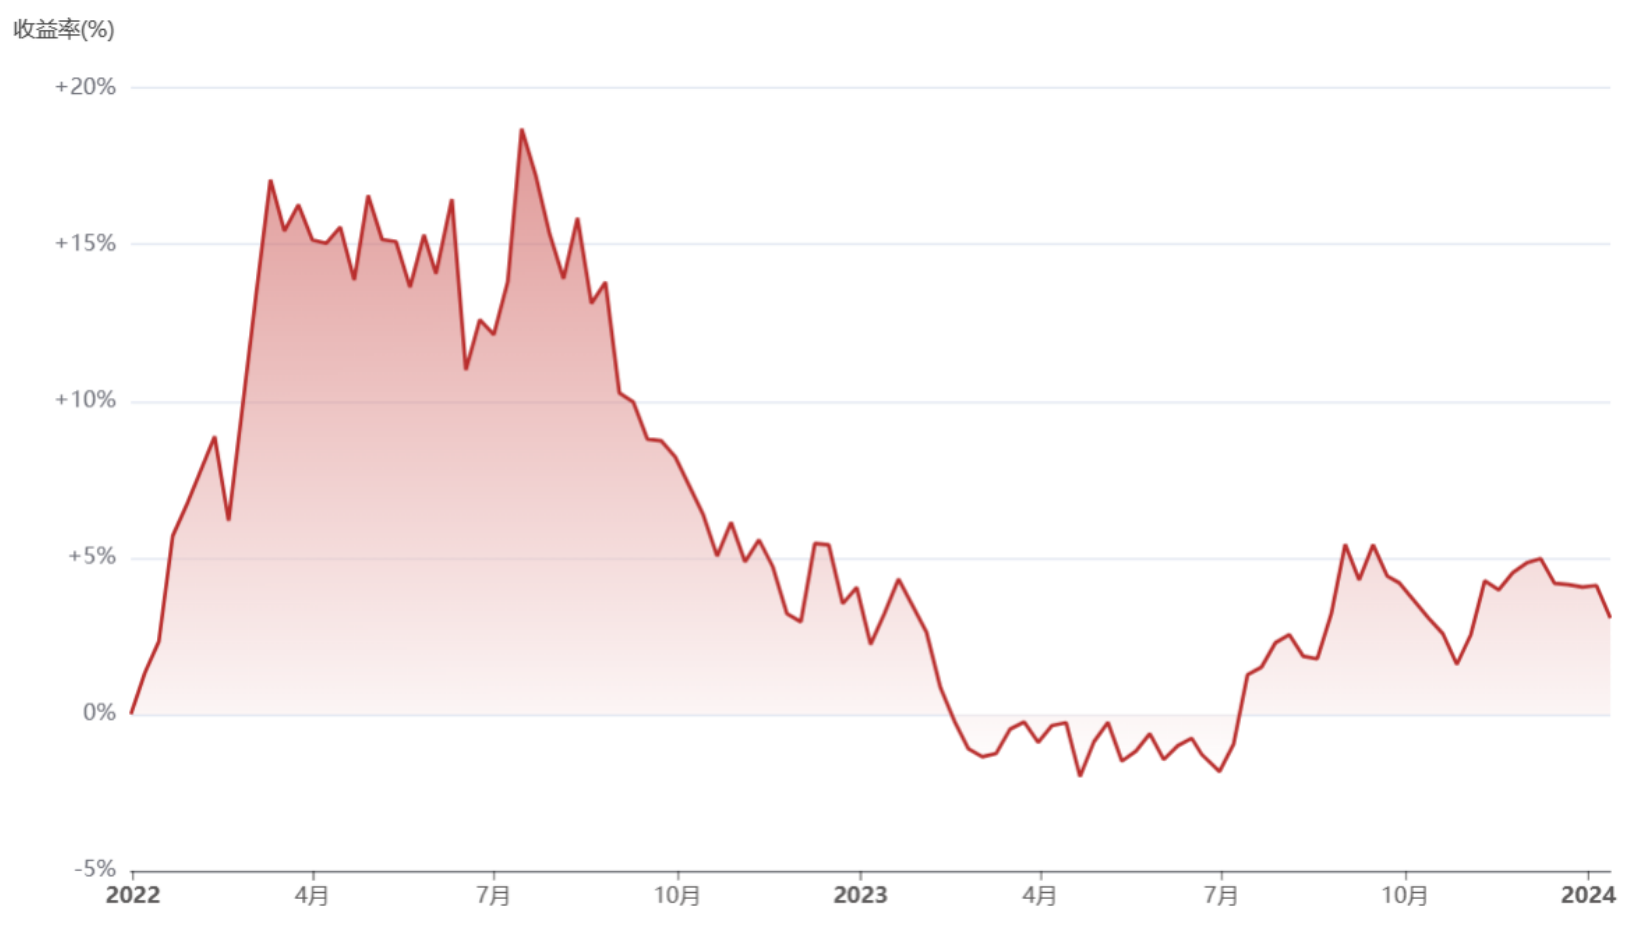

The data file committed next to this chart (first rows):
2022/01/01, 0.0013545904455944668
2022/01/01, 0.00271
2022/01/02, 0.004146
2022/01/03, 0.005263
2022/01/04, 0.007017
2022/01/04, 0.008134
2022/01/05, 0.00925
2022/01/06, 0.01045
2022/01/06, 0.01172
2022/01/07, 0.01348
2022/01/08, 0.01491
2022/01/09, 0.01635
2022/01/10, 0.01778
2022/01/11, 0.01914
2022/01/12, 0.02066
2022/01/13, 0.02201
2022/01/14, 0.02345
2022/01/15, 0.0254
2022/01/15, 0.02743
2022/01/16, 0.0303
2022/01/16, 0.02903
2022/01/16, 0.03254
2022/01/17, 0.03557
2022/01/17, 0.03413
2022/01/17, 0.03732
2022/01/18, 0.04019
2022/01/18, 0.03892
2022/01/18, 0.04239
2022/01/19, 0.04466
2022/01/19, 0.04689
2022/01/19, 0.04578
2022/01/20, 0.04972
2022/01/21, 0.05237
2022/01/21, 0.05423
2022/01/21, 0.05598
2022/01/22, 0.05798
2022/01/23, 0.05933
2022/01/24, 0.06077
2022/01/25, 0.06228
2022/01/26, 0.06356
2022/01/27, 0.06515
2022/01/28, 0.06643
2022/01/29, 0.06795
2022/01/30, 0.06938
2022/01/31, 0.07098
2022/02/01, 0.07257
2022/02/02, 0.07401
2022/02/03, 0.07568
2022/02/04, 0.0772
2022/02/05, 0.07879
2022/02/06, 0.08047
2022/02/07, 0.0819
2022/02/08, 0.08366
2022/02/09, 0.08509
2022/02/11, 0.08693
2022/02/12, 0.08757
2022/02/12, 0.08645
2022/02/13, 0.08459
2022/02/13, 0.0831
2022/02/13, 0.08119
2022/02/14, 0.07912
... 606 more rows
